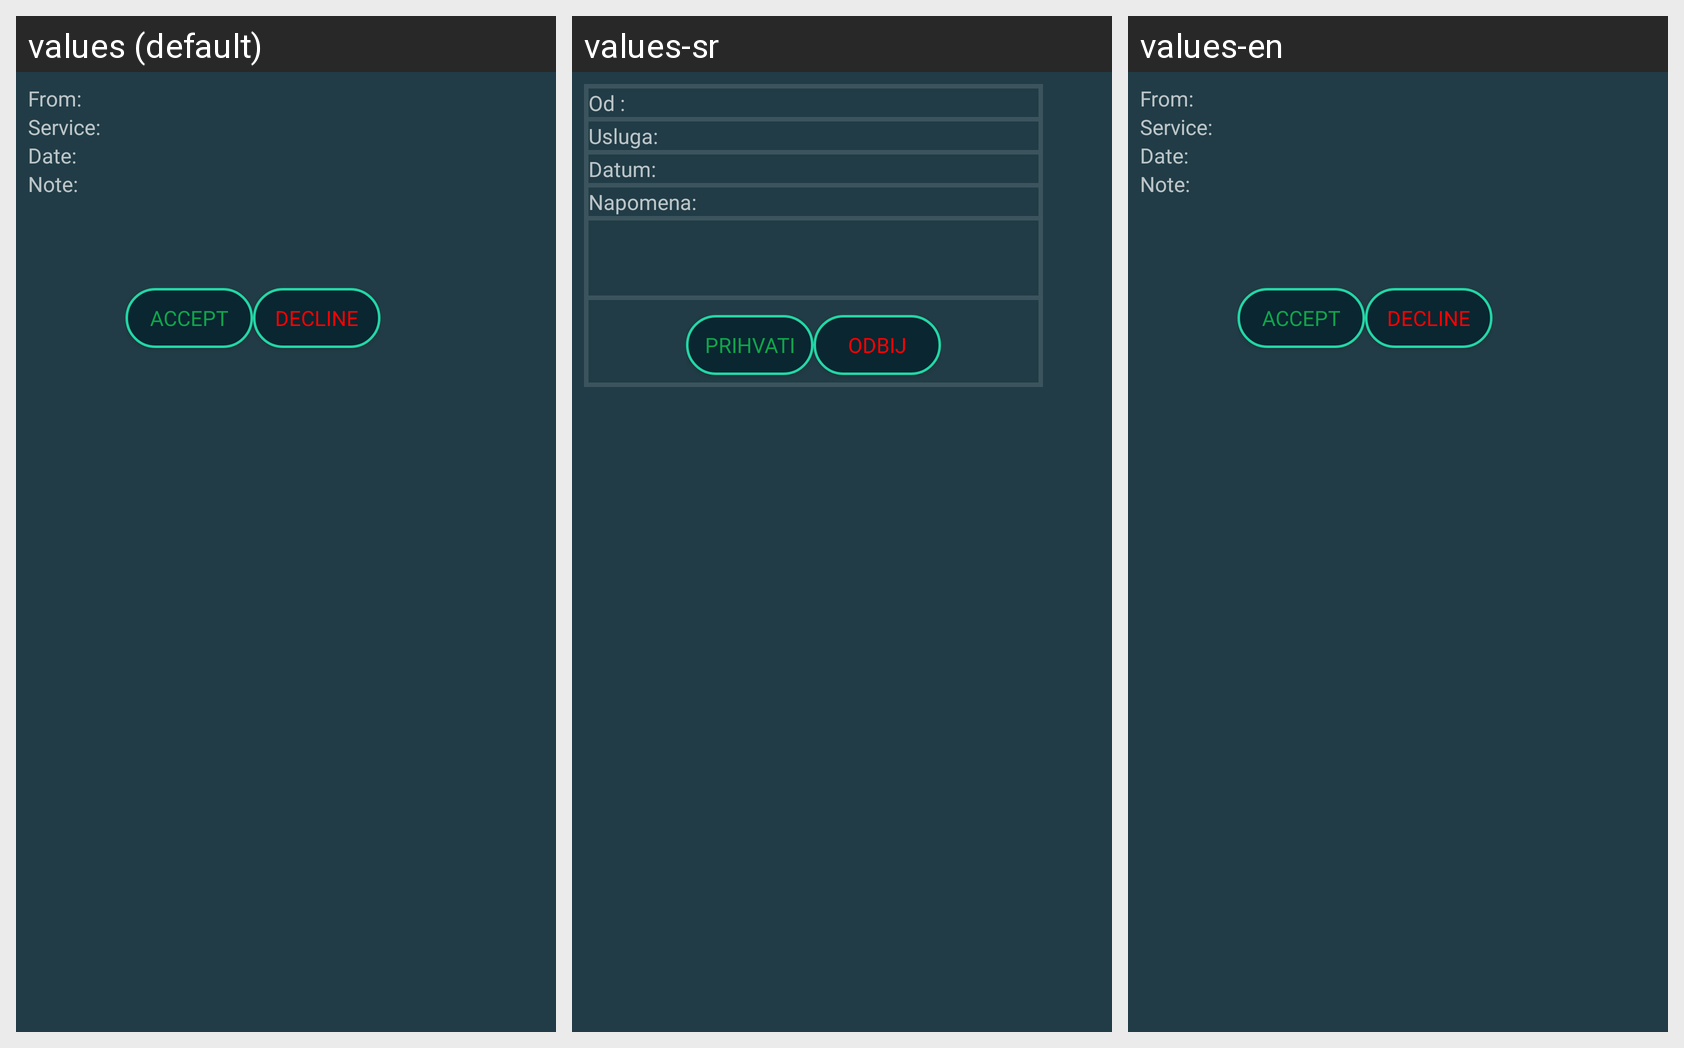

The same Android screen rendered under several of its app's locales, left to right. List the strings drawn on it with the default value and each locale's translation.
Android screen res/layout/lista_zahteva_item.xml rendered under 3 locales, left to right: values (default), values-sr, values-en. Device: Nexus 5 (rendered at 1080×1920; each locale shown at half size, 540×960, under a caption strip naming it); theme AppTheme.
Strings drawn on this screen, with the default value and each locale's value (text and hints the layout hard-codes, and strings that could not be matched under every locale, appear in the picture but are not listed):

from
  values: From:
  values-sr: Od :
  values-en: From:

type_of_service
  values: Service:
  values-sr: Usluga:
  values-en: Service:

suggested_time
  values: Date:
  values-sr: Datum:
  values-en: Date:

note
  values: Note:
  values-sr: Napomena:
  values-en: Note:

accept
  values: Accept
  values-sr: Prihvati
  values-en: Accept

decline
  values: Decline
  values-sr: Odbij
  values-en: Decline
